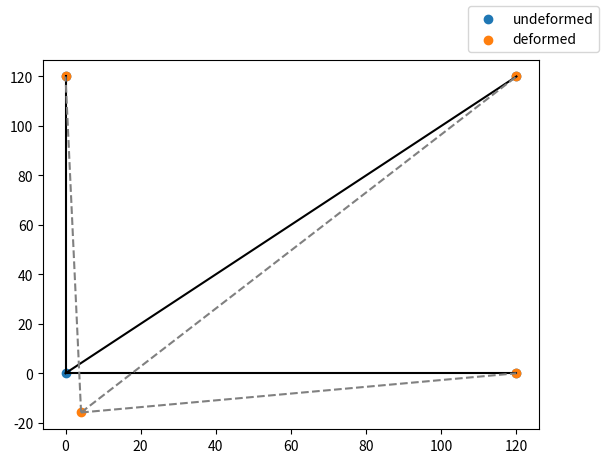

Generate this figure with matplotlib:
# from MATLAB codes for Finite Element Analysis
# [redacted]
# Trusses in 2D

import numpy as np
import math 
import scipy.linalg as LA
import time
from matplotlib import  pyplot as plt

def formStiffness2Dtruss(GDof_, numberElements_, elementNodes_, nodeCoordinates_, xx_, yy_, EA_):
    stiffness= np.zeros([GDof_, GDof_])
    
    for e  in range(numberElements_):
        indice = elementNodes_[e, :]
        elementDof = [indice[0]*2 , indice[0]*2+1, indice[1]*2, indice[1]*2 + 1] 
        xa = xx_[indice[1]] - xx_[indice[0]]
        ya = yy_[indice[1]] - yy_[indice[0]]
        length_element = math.sqrt(xa*xa+ya*ya);
        C = xa/length_element
        S = ya/length_element
        k1 = EA_/length_element * np.array( [[C*C, C*S, -C*C, -C*S],
                                            [C*S, S*S, -C*S, -S*S],
                                            [-C*C, -C*S, C*C, C*S],
                                            [-C*S, -S*S, C*S, S*S]])
        stiffness[elementDof[0], elementDof] += k1[0]
        stiffness[elementDof[1], elementDof] += k1[1]
        stiffness[elementDof[2], elementDof] += k1[2]
        stiffness[elementDof[3], elementDof] += k1[3]
    
    return stiffness
        
def solve(GDof_, prescribedDof_, stiffness_, force_):
    activeDof = np.setdiff1d(np.arange(GDof_), prescribedDof_)
    # Exclude prescribed DOFs, solve the system
    A = stiffness_[activeDof,:][:, activeDof]
    F = force_[activeDof]
    disp = np.zeros(GDof) 
    disp[activeDof] = LA.solve(A,F)
    return disp

def computeReactions(stiffness_, displacements_):
    return stiffness_@displacements

def stresses2Dtruss(numberElements_, elementNodes_, xx_, yy_, displacements_, E_):
    sigma_ = np.zeros(numberElements_)
    for e  in range(numberElements_):
        indice = elementNodes_[e, :]
        elementDof = [indice[0]*2 , indice[0]*2+1, indice[1]*2, indice[1]*2 + 1] 
        xa = xx_[indice[1]] - xx_[indice[0]]
        ya = yy_[indice[1]] - yy_[indice[0]]
        length_element = math.sqrt(xa*xa+ya*ya);
        C = xa/length_element
        S = ya/length_element
        sigma_[e] = E_/length_element*np.array([-C,-S,C,S])@displacements_[elementDof]
    return sigma_

def plot2Dtruss(numberElements_, elementNodes_, xx_, yy_, displacements_):
    fig, ax = plt.subplots()
    ax.scatter(xx_, yy_, label = 'undeformed')
    
    for e in range(numberElements_):
        ax.plot(xx_[elementNodes_[e]], yy_[elementNodes_[e]], color = 'black')
    
    scale = 1e3
    new_xx_ = xx_ + scale*displacements_[::2]
    new_yy_ = yy_ + scale*displacements_[1::2]
    ax.scatter(new_xx_, new_yy_, label = 'deformed')
    
    for e in range(numberElements_):
        ax.plot(new_xx_[elementNodes_[e]], new_yy_[elementNodes_[e]], '--' ,color = 'gray')

    fig.legend()
    plt.show()

E = 30e6; A = 2; EA = E*A

numberElements = 3
numberNodes = 4
elementNodes = np.array([[0, 1],[0, 2], [0, 3]])
nodeCoordinates = np.array([ [0,0], [0,120], [120,120], [120,0]])
xx = nodeCoordinates[:, 0]
yy = nodeCoordinates[:, 1]

# total number of degrees of freedom
GDof = 2*numberNodes 
displacements = np.zeros(GDof)
force = np.zeros(GDof)
force[1] = -1e4

start = time.time()

stiffness = formStiffness2Dtruss(GDof,numberElements, elementNodes,nodeCoordinates, xx, yy, EA)
prescribedDof = np.array([2,3,4,5,6,7])
displacements = solve(GDof, prescribedDof, stiffness,force)
reactions = computeReactions(stiffness, displacements)
sigma = stresses2Dtruss(numberElements, elementNodes, xx, yy, displacements, E)

end = time.time()

print("Finished. Time in seconds = ", end - start)
print("Reactions:", reactions)
print("Stresses:", sigma)
plot2Dtruss(numberElements, elementNodes, xx, yy, displacements)

